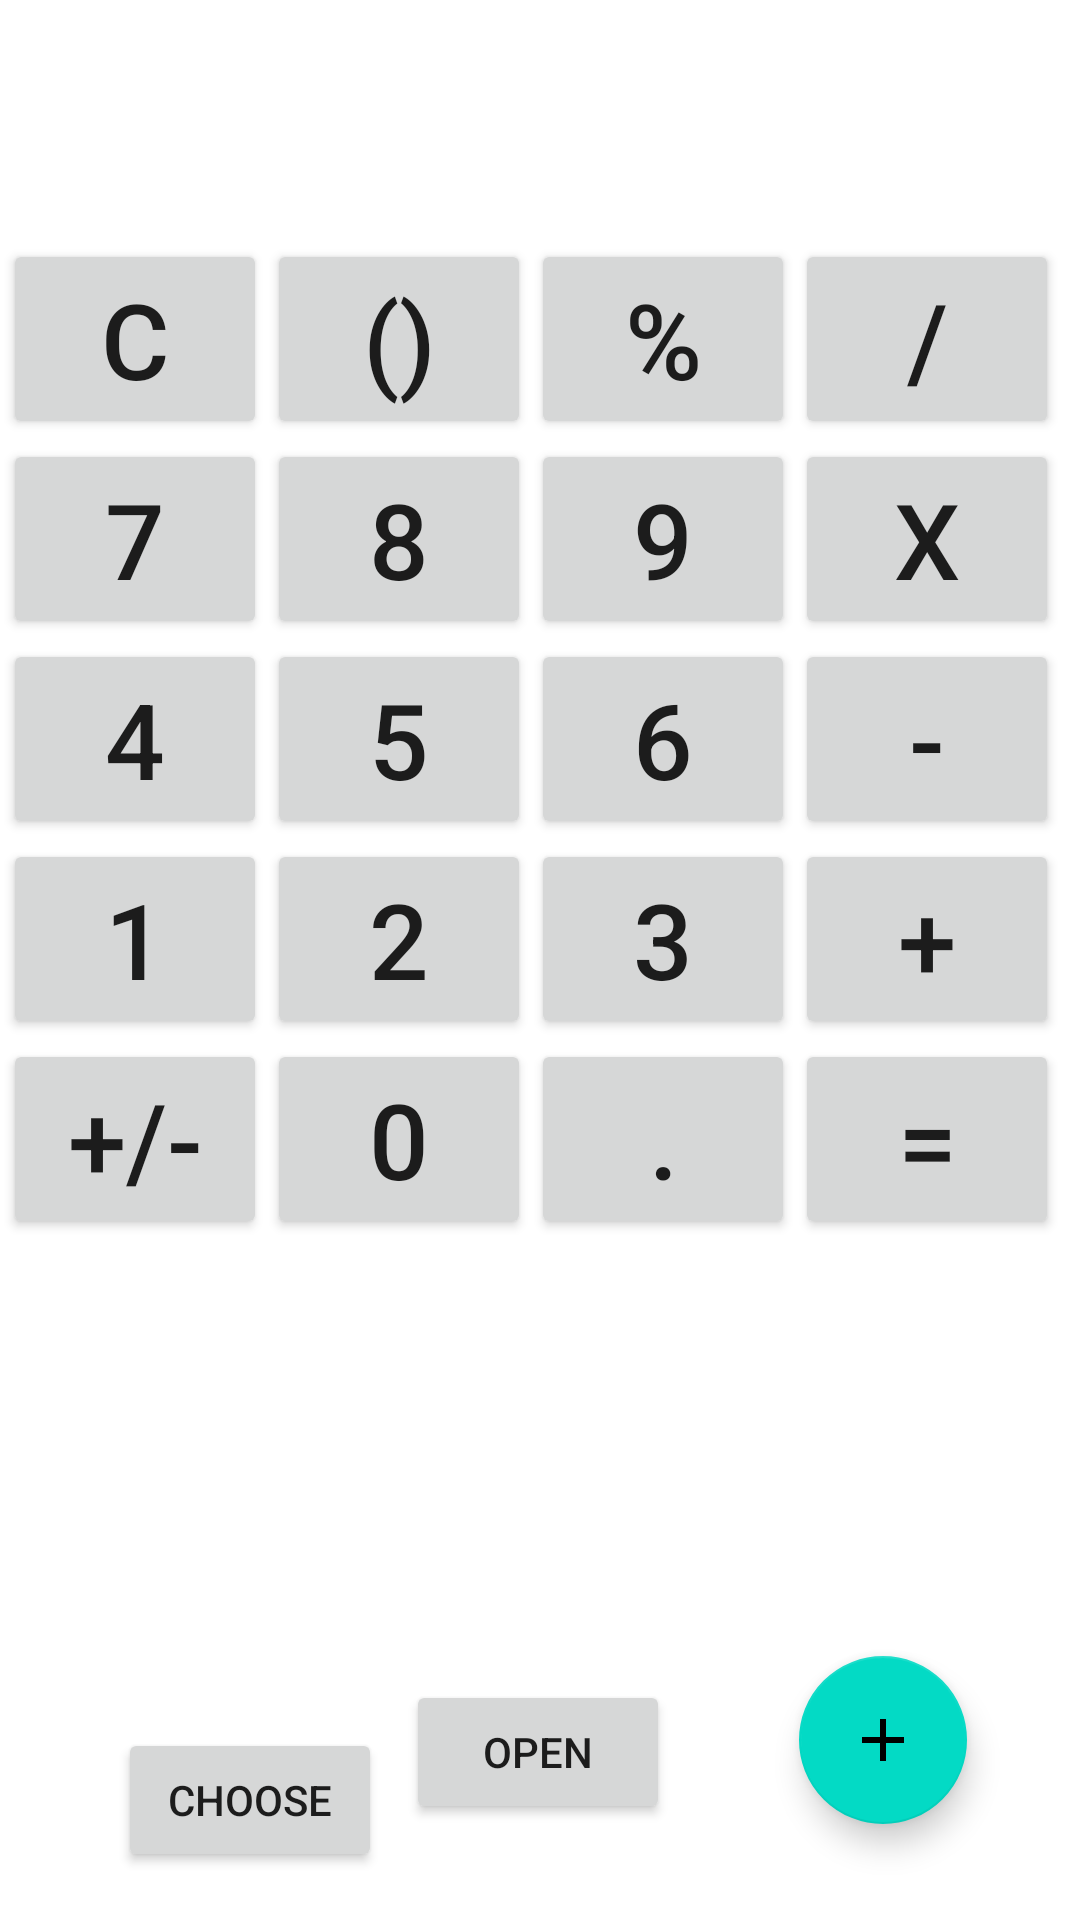

Write the Android layout XML for this screen, with the resource values it uses.
<!-- AndroidManifest.xml: application theme Theme.UPG2 -->
<!-- res/layout/activity_main.xml -->
<?xml version="1.0" encoding="utf-8"?>
<androidx.constraintlayout.widget.ConstraintLayout xmlns:android="http://schemas.android.com/apk/res/android"
    xmlns:app="http://schemas.android.com/apk/res-auto"
    xmlns:tools="http://schemas.android.com/tools"
    android:layout_width="match_parent"
    android:layout_height="match_parent"
    tools:context=".MainActivity">

    <Button
        android:id="@+id/btn_open_activity"
        android:layout_width="wrap_content"
        android:layout_height="wrap_content"
        android:layout_marginBottom="32dp"
        android:text="@string/open1"
        app:layout_constraintBottom_toBottomOf="parent"
        app:layout_constraintEnd_toEndOf="parent"
        app:layout_constraintHorizontal_bias="0.498"
        app:layout_constraintStart_toStartOf="parent" />

    <com.google.android.material.floatingactionbutton.FloatingActionButton
        android:id="@+id/floatingActionButton"
        android:layout_width="wrap_content"
        android:layout_height="wrap_content"
        android:layout_marginBottom="32dp"
        android:clickable="true"
        app:layout_constraintBottom_toBottomOf="parent"
        app:layout_constraintEnd_toEndOf="parent"
        app:layout_constraintHorizontal_bias="0.876"
        app:layout_constraintStart_toStartOf="parent"
        app:srcCompat="@drawable/ic_baseline_add_24" />

    <TextView
        android:id="@+id/textView_premier_entre"
        android:layout_width="wrap_content"
        android:layout_height="wrap_content"
        android:layout_marginBottom="601dp"
        android:text=""
        android:textColor="#000"
        android:textSize="25dp"
        app:layout_constraintBottom_toBottomOf="@+id/tableLayout"
        app:layout_constraintEnd_toEndOf="parent"
        app:layout_constraintHorizontal_bias="0.08"
        app:layout_constraintStart_toStartOf="parent" />

    <TextView
        android:id="@+id/textView_operateur"
        android:layout_width="wrap_content"
        android:layout_height="wrap_content"
        android:layout_marginBottom="50dp"
        android:text=""
        android:textColor="#000"
        android:textSize="25dp"
        app:layout_constraintBottom_toTopOf="@+id/tableLayout"
        app:layout_constraintEnd_toEndOf="parent"
        app:layout_constraintHorizontal_bias="0.08"
        app:layout_constraintStart_toStartOf="parent"
        app:layout_constraintTop_toTopOf="parent"
        app:layout_constraintVertical_bias="1.0" />

    <TextView
        android:id="@+id/textView_dexiem_nombre"
        android:layout_width="wrap_content"
        android:layout_height="wrap_content"
        android:layout_marginBottom="15dp"
        android:text=""
        android:textColor="#000"
        android:textSize="25dp"
        app:layout_constraintBottom_toTopOf="@+id/tableLayout"
        app:layout_constraintEnd_toEndOf="parent"
        app:layout_constraintHorizontal_bias="0.08"
        app:layout_constraintStart_toStartOf="parent"
        app:layout_constraintTop_toTopOf="parent"
        app:layout_constraintVertical_bias="1.0" />

    <TextView
        android:id="@+id/textView_solution"
        android:layout_width="wrap_content"
        android:layout_height="wrap_content"
        android:layout_marginBottom="50dp"
        android:text=""
        android:textColor="#000"
        android:textSize="25dp"
        app:layout_constraintBottom_toTopOf="@+id/tableLayout"
        app:layout_constraintEnd_toEndOf="parent"
        app:layout_constraintHorizontal_bias="0.352"
        app:layout_constraintStart_toStartOf="parent"
        app:layout_constraintTop_toTopOf="parent"
        app:layout_constraintVertical_bias="0.8" />

    <Button
        android:id="@+id/btn_chois"
        android:layout_width="wrap_content"
        android:layout_height="wrap_content"
        android:layout_marginBottom="16dp"
        android:text="choose"
        app:layout_constraintBottom_toBottomOf="parent"
        app:layout_constraintEnd_toEndOf="parent"
        app:layout_constraintHorizontal_bias="0.145"
        app:layout_constraintStart_toStartOf="parent" />

    <TableLayout
        android:id="@+id/tableLayout"
        android:layout_width="409dp"
        android:layout_height="507dp"
        android:layout_marginStart="1dp"
        android:layout_marginEnd="1dp"
        app:layout_constraintBottom_toBottomOf="parent"
        app:layout_constraintEnd_toEndOf="parent"
        app:layout_constraintHorizontal_bias="0.0"
        app:layout_constraintStart_toStartOf="parent"
        app:layout_constraintTop_toTopOf="parent"
        app:layout_constraintVertical_bias="0.598">

        <TableRow
            android:layout_width="match_parent"
            android:layout_height="match_parent">

            <Button
                android:id="@+id/btn_c"
                android:layout_width="wrap_content"
                android:layout_height="wrap_content"
                android:text="C"
                android:textSize="35dp"
                android:onClick="caluculatrice"
                />

            <Button
                android:id="@+id/btn_part"
                android:layout_width="wrap_content"
                android:layout_height="wrap_content"
                android:textSize="35dp"
                android:onClick="caluculatrice"
                android:text="()" />

            <Button
                android:id="@+id/btn_prcent"
                android:layout_width="wrap_content"
                android:layout_height="wrap_content"
                android:text="%"
                android:textSize="35dp"
                android:onClick="caluculatrice"
                />

            <Button
                android:id="@+id/btn_div"
                android:layout_width="wrap_content"
                android:layout_height="wrap_content"
                android:text="/"
                android:textSize="35dp"
                android:onClick="caluculatrice"
                />
        </TableRow>

        <TableRow
            android:layout_width="match_parent"
            android:layout_height="match_parent">

            <Button
                android:id="@+id/btn_7"
                android:layout_width="wrap_content"
                android:layout_height="wrap_content"
                android:text="7"
                android:textSize="35dp"
                android:onClick="caluculatrice"
                />

            <Button
                android:id="@+id/btn_8"
                android:layout_width="wrap_content"
                android:layout_height="wrap_content"
                android:text="8"
                android:textSize="35dp"
                android:onClick="caluculatrice"
                />

            <Button
                android:id="@+id/btn_9"
                android:layout_width="wrap_content"
                android:layout_height="wrap_content"
                android:text="9"
                android:textSize="35dp"
                android:onClick="caluculatrice"
                />

            <Button
                android:id="@+id/btn_produit"
                android:layout_width="wrap_content"
                android:layout_height="wrap_content"
                android:text="x"
                android:textSize="35dp"
                android:onClick="caluculatrice"
                />
        </TableRow>

        <TableRow
            android:layout_width="match_parent"
            android:layout_height="match_parent">

            <Button
                android:id="@+id/btn_4"
                android:layout_width="wrap_content"
                android:layout_height="wrap_content"
                android:text="4"
                android:textSize="35dp"
                android:onClick="caluculatrice"
                />

            <Button
                android:id="@+id/btn_5"
                android:layout_width="wrap_content"
                android:layout_height="wrap_content"
                android:text="5"
                android:textSize="35dp"
                android:onClick="caluculatrice"
                />

            <Button
                android:id="@+id/btn_6"
                android:layout_width="wrap_content"
                android:layout_height="wrap_content"
                android:text="6"
                android:textSize="35dp"
                android:onClick="caluculatrice"
                />

            <Button
                android:id="@+id/btn_soustraction"
                android:layout_width="wrap_content"
                android:layout_height="wrap_content"
                android:text="-"
                android:textSize="35dp"
                android:onClick="caluculatrice"
                />
        </TableRow>

        <TableRow
            android:layout_width="match_parent"
            android:layout_height="wrap_content">

            <Button
                android:id="@+id/btn_1"
                android:layout_width="wrap_content"
                android:layout_height="wrap_content"
                android:text="1"
                android:textSize="35dp"
                android:onClick="caluculatrice"
                />

            <Button
                android:id="@+id/btn_2"
                android:layout_width="wrap_content"
                android:layout_height="wrap_content"
                android:text="2"
                android:textSize="35dp"
                android:onClick="caluculatrice"/>

            <Button
                android:id="@+id/btn_3"
                android:layout_width="wrap_content"
                android:layout_height="wrap_content"
                android:text="3"
                android:textSize="35dp"
                android:onClick="caluculatrice"/>

            <Button
                android:id="@+id/btn_plus"
                android:layout_width="wrap_content"
                android:layout_height="wrap_content"
                android:text="+"
                android:textSize="35dp"
                android:onClick="caluculatrice"/>
        </TableRow>

        <TableRow
            android:layout_width="match_parent"
            android:layout_height="wrap_content">

            <Button
                android:id="@+id/btn_symbol"
                android:layout_width="wrap_content"
                android:layout_height="wrap_content"
                android:text="+/-"
                android:textSize="35dp"
                android:onClick="caluculatrice"/>

            <Button
                android:id="@+id/btn_zero"
                android:layout_width="wrap_content"
                android:layout_height="wrap_content"
                android:text="0"
                android:textSize="35dp"
                android:onClick="caluculatrice"/>

            <Button
                android:id="@+id/btn_virgule"
                android:layout_width="wrap_content"
                android:layout_height="wrap_content"
                android:text="."
                android:textSize="35dp"
                android:onClick="caluculatrice"/>

            <Button
                android:id="@+id/btn_egal"
                android:layout_width="wrap_content"
                android:layout_height="wrap_content"
                android:text="="
                android:textSize="35dp"
                android:onClick="caluculatrice"/>
        </TableRow>
    </TableLayout>


</androidx.constraintlayout.widget.ConstraintLayout>
<!-- resources referenced by this layout -->
<resources>
  <!-- drawable ic_baseline_add_24 (drawable) -->
  <vector android:height="24dp" android:tint="#0838FF"
      android:viewportHeight="24" android:viewportWidth="24"
      android:width="24dp" xmlns:android="http://schemas.android.com/apk/res/android">
      <path android:fillColor="@android:color/white" android:pathData="M19,13h-6v6h-2v-6H5v-2h6V5h2v6h6v2z"/>
  </vector>
  <string name="open1">OPEN</string>
  <style name="Theme.UPG2" parent="Theme.MaterialComponents.DayNight.DarkActionBar">
          
          <item name="colorPrimary">@color/purple_500</item>
          <item name="colorPrimaryVariant">@color/purple_700</item>
          <item name="colorOnPrimary">@color/white</item>
          
          <item name="colorSecondary">@color/teal_200</item>
          <item name="colorSecondaryVariant">@color/teal_700</item>
          <item name="colorOnSecondary">@color/black</item>
          
          <item name="android:statusBarColor" tools:targetApi="l">?attr/colorPrimaryVariant</item>
          
      </style>
  <!-- not gathered from this repository: default colours our renderer supplied (Android Studio template values) -->
  <color name="purple_500">#FF6200EE</color>
  <color name="purple_700">#FF3700B3</color>
  <color name="teal_200">#FF03DAC5</color>
  <color name="teal_700">#FF018786</color>
  <color name="black">#FF000000</color>
  <color name="white">#FFFFFFFF</color>
</resources>
